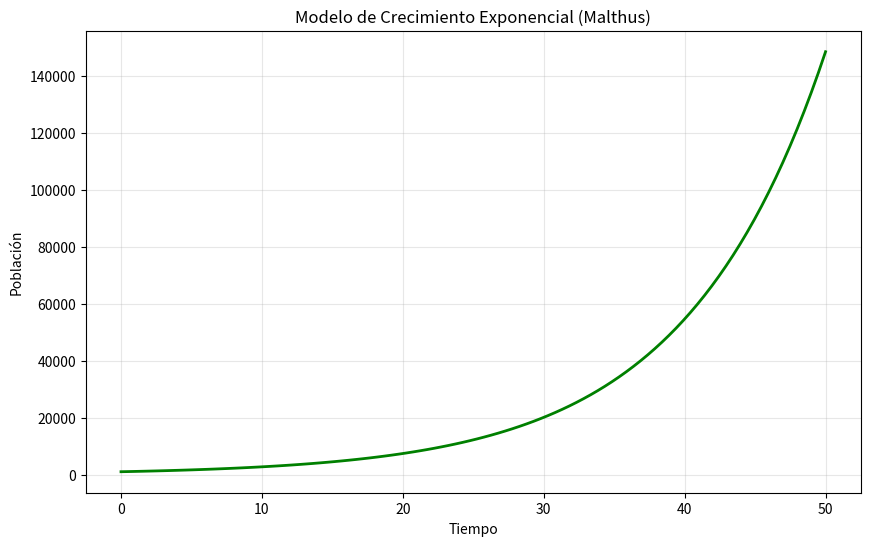

Write Python code to recreate this figure.
# 52_04_crecimiento.py - Modelo de crecimiento poblacional (Malthus)

import numpy as np
import matplotlib.pyplot as plt
from scipy.integrate import solve_ivp

print("=== 4. Modelo de Crecimiento Poblacional ===\n")
print("dy/dt = r * y (crecimiento exponencial)\n")


def crecimiento_poblacional(t, y, r=0.1):
    """Modelo de Malthus: crecimiento exponencial"""
    return r * y


r_tasa = 0.1
poblacion_inicial = 1000

sol = solve_ivp(
    lambda t, y: crecimiento_poblacional(t, y, r_tasa),
    [0, 50],
    [poblacion_inicial],
    t_eval=np.linspace(0, 50, 100)
)

print(f"Población inicial: {poblacion_inicial}")
print(f"Población en t=50: {sol.y[0][-1]:.2f}")

plt.figure(figsize=(10, 6))
plt.plot(sol.t, sol.y[0], 'g-', linewidth=2)
plt.xlabel('Tiempo')
plt.ylabel('Población')
plt.title('Modelo de Crecimiento Exponencial (Malthus)')
plt.grid(True, alpha=0.3)
plt.show()
